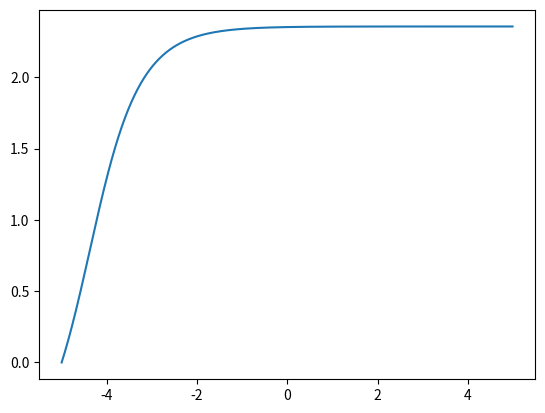

The matplotlib source for this figure:
import numpy as np
from scipy.integrate import odeint
import matplotlib.pyplot as plt

t = np.arange(-5, 5, 0.01)

def dif_func(m, t):
    y, x = m
    dydt = x
    dxdt = np.sin(x) + np.cos(x)

    return dydt, dxdt

x0 = 0
y0 = 3
m0 = y0, x0

sol = odeint(dif_func, m0, t)

plt.plot(t, sol[:, 1])

plt.savefig('task_3.png')